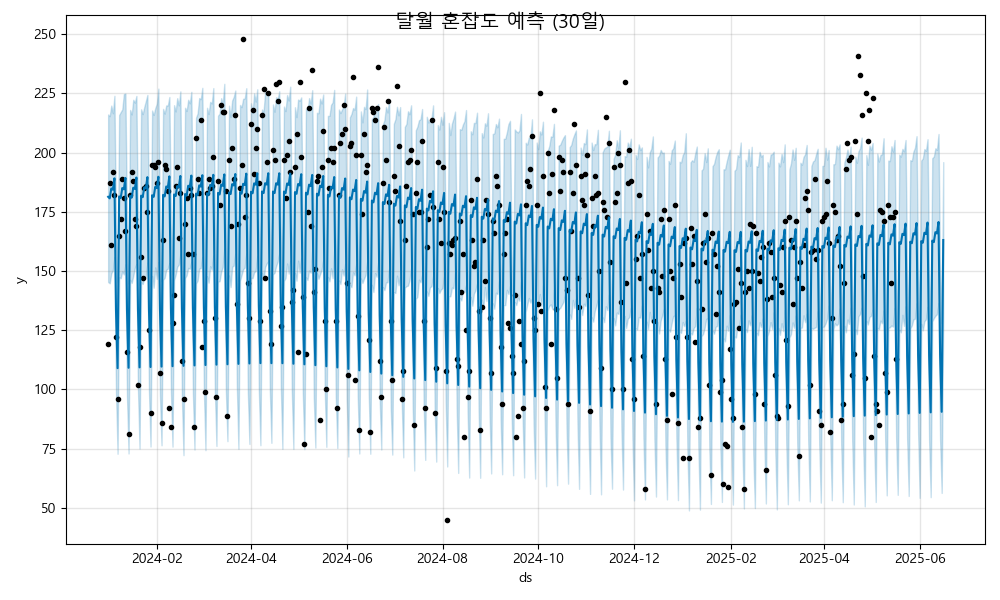

The table this chart was drawn from, first rows:
ds, yhat, yhat_lower, yhat_upper
2024-01-01, 181.4, 145.3, 216.1
2024-01-02, 180.7, 144.8, 215.4
2024-01-03, 184.9, 149.1, 219.9
2024-01-04, 184.4, 150.3, 216.6
2024-01-05, 189.2, 155.9, 224
2024-01-06, 133.3, 98.87, 167.7
2024-01-07, 109, 72.84, 145.4
2024-01-08, 181.5, 147.4, 215.9
2024-01-09, 180.9, 147, 217.1
2024-01-10, 185.1, 149.9, 218.3
2024-01-11, 184.5, 148.6, 224.7
2024-01-12, 189.3, 152.8, 225
2024-01-13, 133.5, 97.33, 169.9
2024-01-14, 109.2, 72.96, 144.7
2024-01-15, 181.7, 146.3, 218.1
2024-01-16, 181, 145, 216.1
2024-01-17, 185.2, 148, 222.3
2024-01-18, 184.7, 151.3, 221.1
2024-01-19, 189.5, 153, 224
2024-01-20, 133.7, 100.1, 166
2024-01-21, 109.3, 75.02, 144.1
2024-01-22, 181.9, 145.3, 218.3
2024-01-23, 181.2, 144.5, 216.3
2024-01-24, 185.4, 147.2, 219.3
2024-01-25, 184.9, 147.7, 221.8
2024-01-26, 189.7, 153.6, 224.4
2024-01-27, 133.8, 99.27, 169.1
2024-01-28, 109.5, 75.9, 143.7
2024-01-29, 182, 147.9, 217.8
2024-01-30, 181.4, 143, 216
2024-01-31, 185.6, 151.6, 218.8
2024-02-01, 185, 146.7, 220.7
2024-02-02, 189.8, 153.8, 227.1
2024-02-03, 134, 97.61, 168
2024-02-04, 109.6, 76.42, 145.7
2024-02-05, 182.2, 146.3, 218.5
2024-02-06, 181.5, 147.1, 216.5
2024-02-07, 185.7, 150.6, 220
2024-02-08, 185.2, 151, 219.9
2024-02-09, 190, 153.4, 223.5
2024-02-10, 134.2, 99.05, 170.5
2024-02-11, 109.8, 75.86, 148.6
2024-02-12, 182.4, 146.2, 220.1
2024-02-13, 181.7, 148.5, 217.4
2024-02-14, 185.9, 151.8, 223
2024-02-15, 185.4, 152.7, 220
2024-02-16, 190.2, 157.4, 225.9
2024-02-17, 134.3, 96.36, 169.4
2024-02-18, 110, 72.25, 145.7
2024-02-19, 182.5, 147, 219
2024-02-20, 181.9, 148.2, 217.6
2024-02-21, 186, 151.4, 222.4
2024-02-22, 185.5, 151, 220.8
2024-02-23, 190.3, 154, 225.7
2024-02-24, 134.5, 98.28, 168.6
2024-02-25, 110.1, 74.63, 146.2
2024-02-26, 182.7, 144.7, 214.8
2024-02-27, 182, 146, 216.6
2024-02-28, 186.2, 151, 223.1
2024-02-29, 185.7, 151.2, 222.6
... 473 more rows
